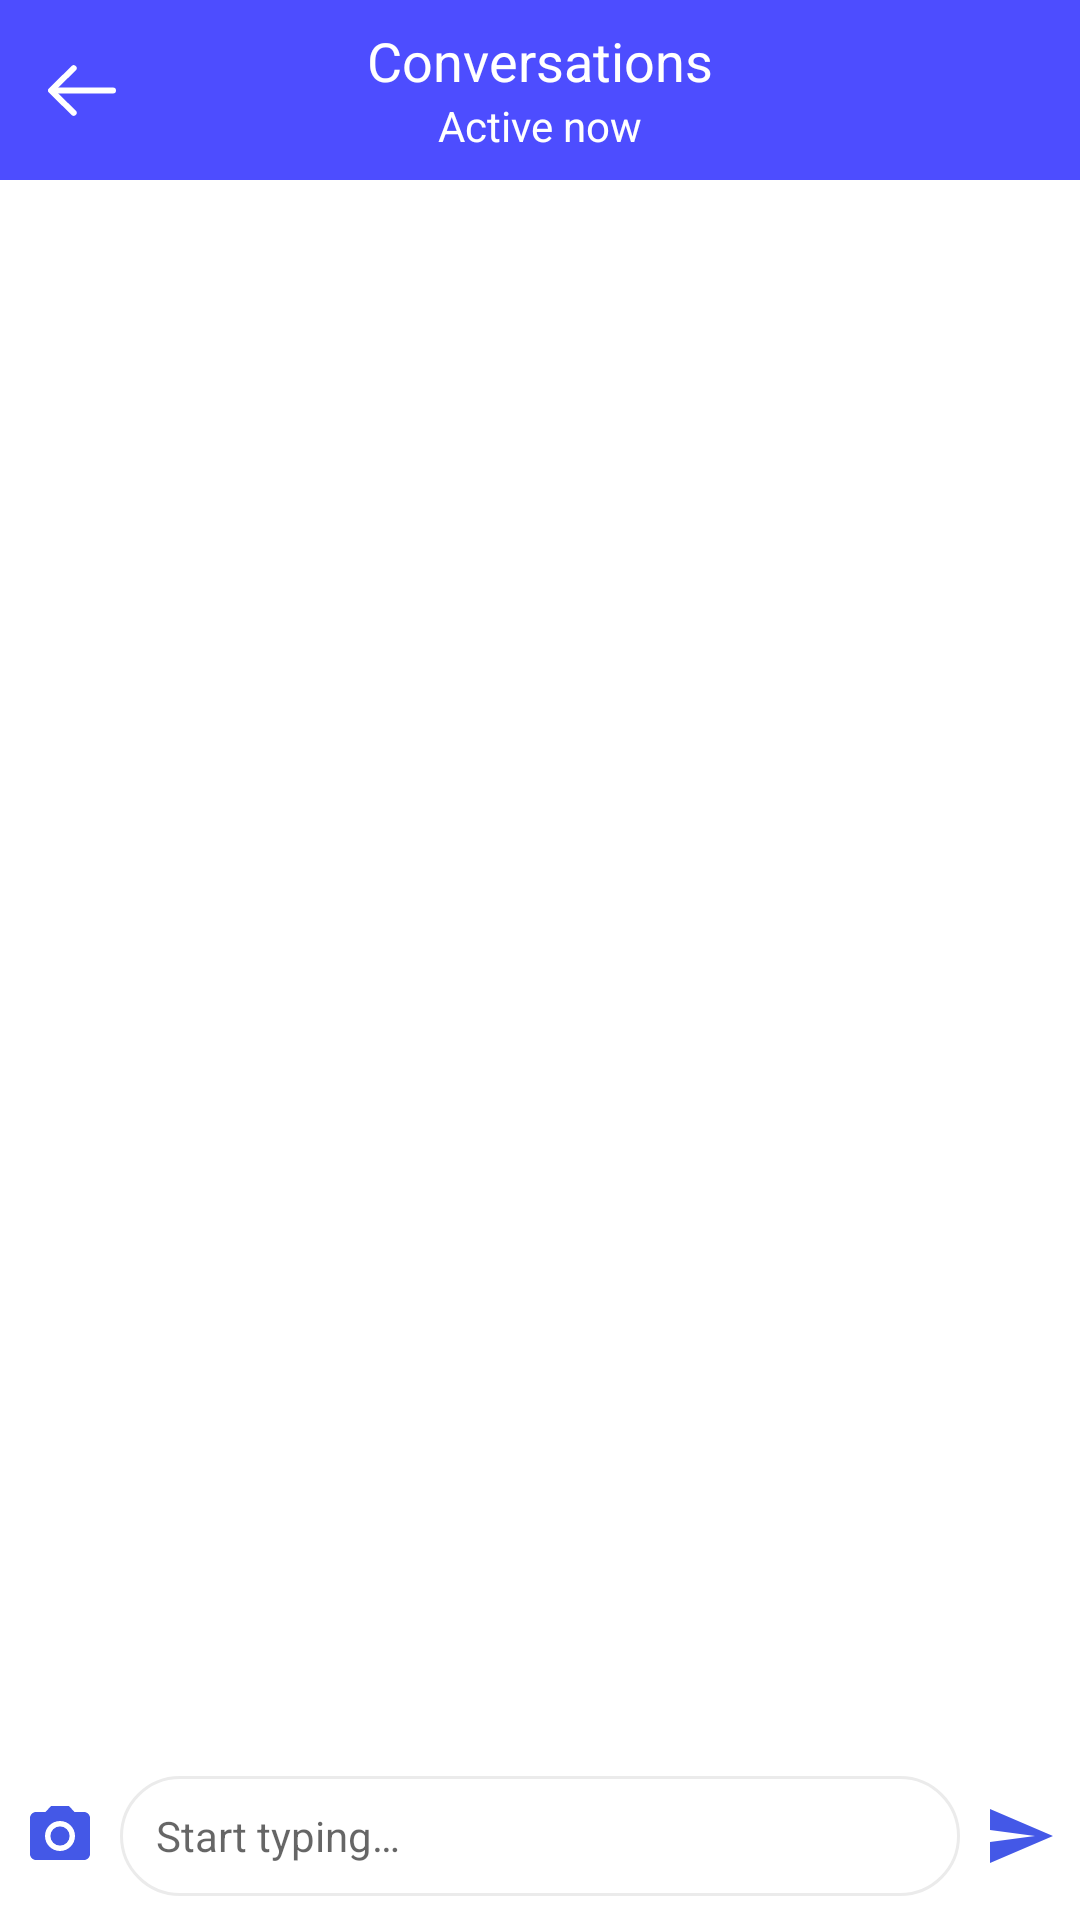

Here is an Android app screen rendered from its layout file. Give the layout XML and the strings, colors and styles it references.
<!-- AndroidManifest.xml: application theme Theme.RabiteBankTask -->
<!-- res/layout/fragment_messages.xml -->
<?xml version="1.0" encoding="utf-8"?>
<layout xmlns:android="http://schemas.android.com/apk/res/android"
    xmlns:app="http://schemas.android.com/apk/res-auto"
    xmlns:tools="http://schemas.android.com/tools">

    <androidx.constraintlayout.widget.ConstraintLayout
        android:layout_width="match_parent"
        android:layout_height="match_parent"
        android:background="@color/white">

        <androidx.constraintlayout.widget.ConstraintLayout
            android:id="@+id/constraintLayout2"
            android:layout_width="match_parent"
            android:layout_height="60dp"
            android:background="@color/blue"
            app:layout_constraintEnd_toEndOf="parent"
            app:layout_constraintStart_toStartOf="parent"
            app:layout_constraintTop_toTopOf="parent">

            <TextView
                android:id="@+id/textView2"
                android:layout_width="wrap_content"
                android:layout_height="wrap_content"
                android:layout_gravity="center_horizontal"
                android:layout_marginTop="8dp"
                android:text="@string/conversations"
                android:textColor="@color/white"
                android:textSize="18sp"
                app:layout_constraintEnd_toEndOf="parent"
                app:layout_constraintStart_toStartOf="parent"
                app:layout_constraintTop_toTopOf="parent" />

            <TextView
                android:id="@+id/textView3"
                android:layout_width="wrap_content"
                android:layout_height="wrap_content"
                android:layout_gravity="center_horizontal"
                android:text="@string/active_now"
                android:textColor="@color/white"
                android:textSize="14sp"
                app:layout_constraintEnd_toEndOf="@+id/textView2"
                app:layout_constraintStart_toStartOf="@+id/textView2"
                app:layout_constraintTop_toBottomOf="@+id/textView2" />

            <ImageView
                android:id="@+id/imageView2"
                android:layout_width="wrap_content"
                android:layout_height="wrap_content"
                android:layout_gravity="end"
                android:layout_marginEnd="16dp"
                android:src="@drawable/ic_baseline_settings_24"
                android:textColor="@color/white"
                android:textSize="14sp"
                app:layout_constraintBottom_toBottomOf="parent"
                app:layout_constraintEnd_toEndOf="parent"
                app:layout_constraintTop_toTopOf="parent" />

            <ImageView
                android:id="@+id/back_arrow"
                android:layout_width="wrap_content"
                android:layout_height="wrap_content"
                android:layout_gravity="end"
                android:padding="16dp"
                android:src="@drawable/ic_arrow_back"
                android:textColor="@color/white"
                android:textSize="14sp"
                app:layout_constraintBottom_toBottomOf="parent"
                app:layout_constraintStart_toStartOf="parent"
                app:layout_constraintTop_toTopOf="parent" />
        </androidx.constraintlayout.widget.ConstraintLayout>

        <androidx.recyclerview.widget.RecyclerView
            android:id="@+id/chat_recycler_view"
            android:layout_width="match_parent"
            android:layout_height="0dp"
            android:layout_marginStart="16dp"
            android:layout_marginEnd="16dp"
            android:layout_marginBottom="8dp"
            app:layout_constraintBottom_toTopOf="@+id/type_message"
            app:layout_constraintEnd_toEndOf="parent"
            app:layout_constraintStart_toStartOf="parent"
            app:layout_constraintTop_toBottomOf="@+id/constraintLayout2"
            tools:listitem="@layout/item_message_me" />

        <EditText
            android:id="@+id/type_message"
            android:layout_width="0dp"
            android:layout_height="40dp"
            android:background="@drawable/rounded_edit_text"
            android:hint="@string/start_typing"
            android:paddingStart="12dp"
            android:textSize="14sp"
            app:layout_constraintBottom_toBottomOf="@+id/send"
            app:layout_constraintEnd_toStartOf="@+id/send"
            app:layout_constraintStart_toEndOf="@+id/imageView4"
            app:layout_constraintTop_toTopOf="@+id/send"
            tools:ignore="RtlSymmetry" />

        <ImageView
            android:id="@+id/imageView4"
            android:layout_width="wrap_content"
            android:layout_height="wrap_content"
            android:layout_marginBottom="8dp"
            android:padding="8dp"
            android:src="@drawable/ic_baseline_camera_alt_24"
            app:layout_constraintBottom_toBottomOf="parent"
            app:layout_constraintStart_toStartOf="parent" />

        <ImageView
            android:id="@+id/send"
            android:layout_width="wrap_content"
            android:layout_height="wrap_content"
            android:layout_marginBottom="8dp"
            android:padding="8dp"
            android:src="@drawable/ic_baseline_send_24"
            app:layout_constraintBottom_toBottomOf="parent"
            app:layout_constraintEnd_toEndOf="parent"
            tools:ignore="RtlSymmetry" />
    </androidx.constraintlayout.widget.ConstraintLayout>
</layout>
<!-- res/layout/item_message_me.xml (included above) -->
<?xml version="1.0" encoding="utf-8"?>
<layout xmlns:android="http://schemas.android.com/apk/res/android"
    xmlns:app="http://schemas.android.com/apk/res-auto"
    xmlns:tools="http://schemas.android.com/tools">

    <androidx.constraintlayout.widget.ConstraintLayout
        android:layout_width="match_parent"
        android:layout_height="wrap_content">

        <ImageView
            android:id="@+id/my_image"
            android:layout_width="30dp"
            android:layout_height="30dp"
            android:layout_marginTop="16dp"
            android:layout_marginBottom="16dp"
            app:layout_constraintBottom_toBottomOf="parent"
            app:layout_constraintEnd_toEndOf="parent"
            app:layout_constraintTop_toTopOf="parent"
            app:layout_constraintVertical_bias="1.0"
            tools:srcCompat="@drawable/ic_launcher_background" />

        <ImageView
            android:id="@+id/imageView"
            android:layout_width="300dp"
            android:layout_height="200dp"
            android:layout_marginTop="32dp"
            android:scaleType="fitXY"
            android:src="@drawable/ic_launcher_background"
            app:layout_constraintEnd_toStartOf="@+id/my_image"
            app:layout_constraintHorizontal_bias="1.0"
            app:layout_constraintStart_toStartOf="parent"
            app:layout_constraintTop_toTopOf="parent"
            tools:visibility="gone" />

        <LinearLayout
            android:id="@+id/chat_bubble"
            android:layout_width="0dp"
            android:layout_height="wrap_content"
            android:layout_margin="16dp"
            android:gravity="end"
            android:maxWidth="250dp"
            android:orientation="vertical"
            app:layout_constraintBottom_toBottomOf="@+id/my_image"
            app:layout_constraintEnd_toStartOf="@+id/my_image"
            app:layout_constraintHorizontal_bias="1.0"
            app:layout_constraintStart_toStartOf="parent"
            app:layout_constraintTop_toTopOf="@+id/my_image">

            <TextView
                android:id="@+id/me_message"
                android:layout_width="wrap_content"
                android:layout_height="wrap_content"
                android:background="@drawable/outgoing_message_buble_rect"
                android:paddingStart="16dp"
                android:paddingTop="10dp"
                android:paddingEnd="12dp"
                android:paddingBottom="8dp"
                android:textColor="@color/white"
                tools:text="Hii how are you ?" />

        </LinearLayout>
    </androidx.constraintlayout.widget.ConstraintLayout>
</layout>
<!-- resources referenced by this layout -->
<resources>
  <color name="blue">#4d4dff</color>
  <color name="white">#FFFFFFFF</color>
  <!-- drawable ic_arrow_back (drawable) -->
  <vector xmlns:android="http://schemas.android.com/apk/res/android"
      android:width="22.5dp"
      android:height="17.828dp"
      android:viewportWidth="22.5"
      android:viewportHeight="17.828">
      <path
          android:pathData="M8.5,16.414 L1,8.914 8.5,1.414"
          android:strokeLineJoin="round"
          android:strokeWidth="2"
          android:fillColor="#00000000"
          android:strokeColor="#fff"
          android:strokeLineCap="round"/>
      <path
          android:pathData="M1.5,8.914L21.5,8.914"
          android:strokeWidth="2"
          android:fillColor="#00000000"
          android:strokeColor="#fff"
          android:strokeLineCap="round"/>
  </vector>
  <!-- drawable ic_baseline_camera_alt_24 (drawable) -->
  <vector android:height="24dp" android:tint="#4458E7"
      android:viewportHeight="24" android:viewportWidth="24"
      android:width="24dp" xmlns:android="http://schemas.android.com/apk/res/android">
      <path android:fillColor="@android:color/white" android:pathData="M12,12m-3.2,0a3.2,3.2 0,1 1,6.4 0a3.2,3.2 0,1 1,-6.4 0"/>
      <path android:fillColor="@android:color/white" android:pathData="M9,2L7.17,4L4,4c-1.1,0 -2,0.9 -2,2v12c0,1.1 0.9,2 2,2h16c1.1,0 2,-0.9 2,-2L22,6c0,-1.1 -0.9,-2 -2,-2h-3.17L15,2L9,2zM12,17c-2.76,0 -5,-2.24 -5,-5s2.24,-5 5,-5 5,2.24 5,5 -2.24,5 -5,5z"/>
  </vector>
  <!-- drawable ic_baseline_send_24 (drawable) -->
  <vector android:autoMirrored="true" android:height="24dp"
      android:tint="#4458E7" android:viewportHeight="24"
      android:viewportWidth="24" android:width="24dp" xmlns:android="http://schemas.android.com/apk/res/android">
      <path android:fillColor="@android:color/white" android:pathData="M2.01,21L23,12 2.01,3 2,10l15,2 -15,2z"/>
  </vector>
  <!-- drawable outgoing_message_buble_rect (drawable) -->
  <shape xmlns:android="http://schemas.android.com/apk/res/android"
      android:shape="rectangle">
      <solid android:color="#4d4dff" />
      <corners
          android:bottomLeftRadius="5dp"
          android:topLeftRadius="5dp"
          android:topRightRadius="5dp"/>
  
  </shape>
  <!-- drawable rounded_edit_text (drawable) -->
  <?xml version="1.0" encoding="utf-8"?>
  <shape android:shape="rectangle"
      xmlns:android="http://schemas.android.com/apk/res/android">
      <solid android:color="@color/white" />
      <corners android:radius="30dp" />
      <stroke android:width="1dp"
          android:color="#EBEBEB"/>
  </shape>
  <string name="active_now">Active now</string>
  <string name="conversations">Conversations</string>
  <string name="start_typing">Start typing…</string>
  <style name="Theme.RabiteBankTask" parent="Theme.MaterialComponents.DayNight.NoActionBar">
          
          <item name="colorPrimary">@color/purple_500</item>
          <item name="colorPrimaryVariant">@color/purple_700</item>
          <item name="colorOnPrimary">@color/white</item>
          
          <item name="colorSecondary">@color/teal_200</item>
          <item name="colorSecondaryVariant">@color/teal_700</item>
          <item name="colorOnSecondary">@color/black</item>
          
          <item name="android:statusBarColor" tools:targetApi="l">?attr/colorPrimaryVariant</item>
          
      </style>
  <color name="purple_500">#FF6200EE</color>
  <color name="purple_700">#FF3700B3</color>
  <color name="teal_200">#FF03DAC5</color>
  <color name="teal_700">#FF018786</color>
  <color name="black">#FF000000</color>
</resources>
